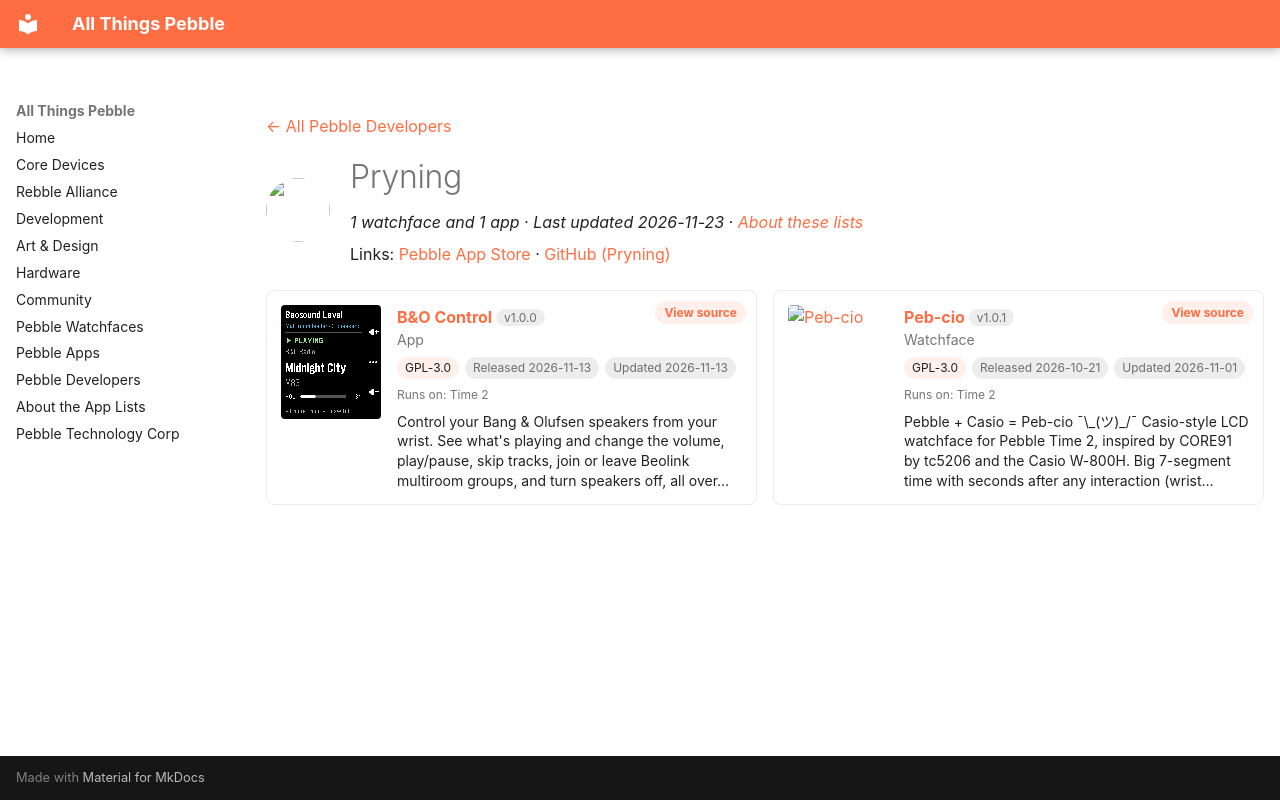

repository: saltedlolly/all-things-pebble · page: developers/pryning.html · generator: mkdocs

---
title: "Pryning"
hide:
  - toc
---

<!-- Generated by scripts/update_app_directory.py: do not edit by hand -->
[← All Pebble Developers](../developers.md)

<div class="dev-header" markdown>
<img class="dev-avatar" src="https://github.com/Pryning.png?size=128" alt="" width="64" height="64" loading="lazy" onerror="this.remove()">
<div class="dev-intro" markdown>

# Pryning

*1 watchface and 1 app · Last updated 2026-11-23 · [About these lists](../about-app-lists.md)*

Links: [Pebble App Store](https://apps.repebble.com/apps/dev/pryning_95252b3859ef6345dab6010c) · [GitHub (Pryning)](https://github.com/Pryning)

</div>
</div>

<div class="dev-controls" data-search-exclude hidden>
<div class="dev-filter" role="group" aria-label="Show"><button type="button" data-filter="all" aria-pressed="true">All <span>2</span></button><button type="button" data-filter="watchface" aria-pressed="false">Watchfaces <span>1</span></button><button type="button" data-filter="watchapp" aria-pressed="false">Apps <span>1</span></button></div>
<label class="dev-sort">Sort by <select><option value="updated">Recently updated</option><option value="released">Newest release</option><option value="title">A–Z</option></select></label>
</div>

<div class="app-grid dev-apps" data-search-exclude>
<div class="app-card" data-type="watchapp" data-title="b&amp;o control" data-released="2026-11-13" data-updated="2026-11-13">
<a class="app-shot" href="https://apps.repebble.com/046f4445bbfa46c893c2a8c0" data-search-exclude><img src="../images/apps/046f4445bbfa46c893c2a8c0.png" alt="B&amp;O Control" loading="lazy"></a>
<div class="app-info">
<h2 class="app-name" id="app-046f4445bbfa46c893c2a8c0"><a href="https://apps.repebble.com/046f4445bbfa46c893c2a8c0">B&amp;O Control</a> <span class="app-version" title="Latest version" data-search-exclude>v1.0.0</span></h2>
<a class="app-source" href="https://github.com/Pryning/pebble-bno-control" title="Source code" data-search-exclude>View source</a>
<div class="app-dev">App</div>
<div class="app-tags" data-search-exclude><span class="app-licence" title="Licence">GPL-3.0</span> <span title="First published in the app store">Released 2026-11-13</span> <span title="Latest release in the app store">Updated 2026-11-13</span></div>
<div class="app-watches" title="Supported watches" data-search-exclude>Runs on: Time 2</div>
<p class="app-desc">Control your Bang &amp; Olufsen speakers from your wrist. See what&#x27;s playing and change the volume, play/pause, skip tracks, join or leave Beolink multiroom groups, and turn speakers off, all over…</p>
</div>
</div>
<div class="app-card" data-type="watchface" data-title="peb-cio" data-released="2026-10-21" data-updated="2026-11-01">
<a class="app-shot" href="https://apps.repebble.com/63cc90f0dfba458ab23b4af5" data-search-exclude><img src="../images/apps/63cc90f0dfba458ab23b4af5.png" alt="Peb-cio" loading="lazy"></a>
<div class="app-info">
<h2 class="app-name" id="app-63cc90f0dfba458ab23b4af5"><a href="https://apps.repebble.com/63cc90f0dfba458ab23b4af5">Peb-cio</a> <span class="app-version" title="Latest version" data-search-exclude>v1.0.1</span></h2>
<a class="app-source" href="https://github.com/Pryning/pebcio" title="Source code" data-search-exclude>View source</a>
<div class="app-dev">Watchface</div>
<div class="app-tags" data-search-exclude><span class="app-licence" title="Licence">GPL-3.0</span> <span title="First published in the app store">Released 2026-10-21</span> <span title="Latest release in the app store">Updated 2026-11-01</span></div>
<div class="app-watches" title="Supported watches" data-search-exclude>Runs on: Time 2</div>
<p class="app-desc">Pebble + Casio = Peb-cio ¯\_(ツ)_/¯ Casio-style LCD watchface for Pebble Time 2, inspired by CORE91 by tc5206 and the Casio W-800H. Big 7-segment time with seconds after any interaction (wrist…</p>
</div>
</div>
</div>
